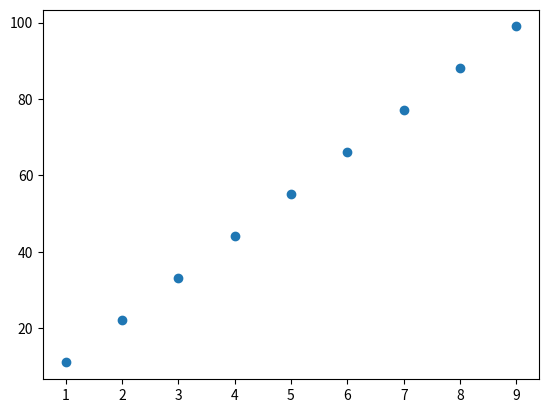

The script that saved this image:
#Scatter Plot
import matplotlib.pyplot as plt
x = [1,2,3,4,5,6,7,8,9]
y = [11,22,33,44,55,66,77,88,99]
plt.scatter(x,y)
plt.show()